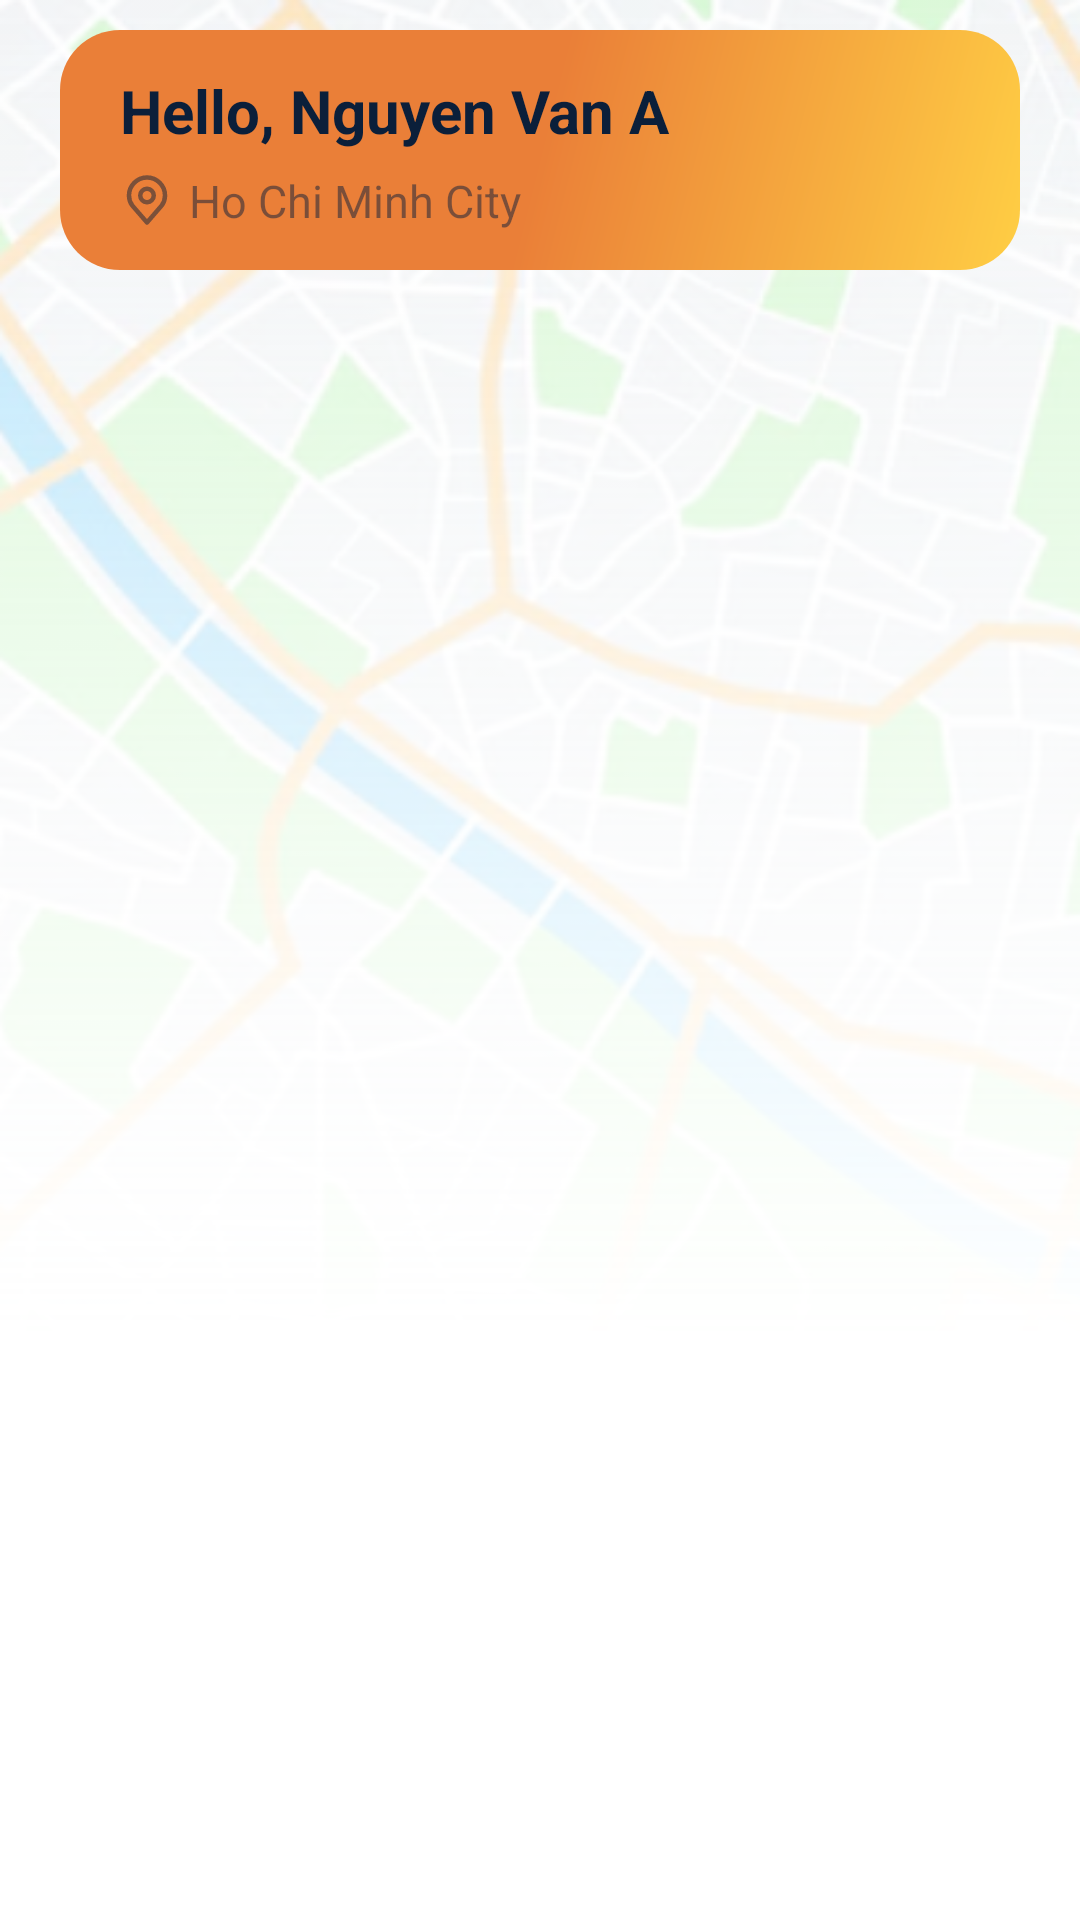

Write the Android layout XML for this screen, with the resource values it uses.
<!-- AndroidManifest.xml: application theme Theme.VietnamBeyondTheHorizon.Starting -->
<!-- res/layout/home_fragment.xml -->
<?xml version="1.0" encoding="utf-8"?>
<androidx.constraintlayout.widget.ConstraintLayout xmlns:android="http://schemas.android.com/apk/res/android"
    xmlns:app="http://schemas.android.com/apk/res-auto"
    xmlns:tools="http://schemas.android.com/tools"
    android:id="@+id/home_fragment"
    android:layout_width="match_parent"
    android:layout_height="match_parent"
    tools:context=".MainActivity">

    <ImageView
        android:layout_width="match_parent"
        android:layout_height="match_parent"
        android:src="@drawable/home_background_map"
        android:scaleType="fitStart"
        android:alpha="0.5"
        />

    <View
        android:layout_width="match_parent"
        android:layout_height="match_parent"
        android:background="@drawable/gradient_screen_cover"
        />

    <include
        android:layout_width="match_parent"
        android:layout_height="80dp"
        android:layout_marginHorizontal="20dp"
        layout="@layout/home_greeting_box"
        app:layout_constraintTop_toTopOf="parent"
        android:layout_marginTop="10dp"
        />

    <include
        android:layout_width="match_parent"
        android:layout_height="120dp"
        android:layout_marginTop="20dp"
        android:layout_marginHorizontal="20dp"
        android:visibility="gone"
        layout="@layout/home_features_box"/>


</androidx.constraintlayout.widget.ConstraintLayout>
<!-- res/layout/home_greeting_box.xml (included above) -->
<?xml version="1.0" encoding="utf-8"?>
<androidx.constraintlayout.widget.ConstraintLayout xmlns:android="http://schemas.android.com/apk/res/android"
    android:layout_width="match_parent"
    android:layout_height="wrap_content"
    xmlns:app="http://schemas.android.com/apk/res-auto"
    android:elevation="10dp"
    android:paddingHorizontal="20dp"
    android:background="@drawable/home_header_bar_layout">
    <TextView
        android:id="@+id/home_greeting_greets"
        android:layout_width="match_parent"
        android:layout_height="30dp"
        android:textSize="20sp"
        android:textColor="@color/text_second"
        android:textFontWeight="700"
        android:maxLines="1"
        android:ellipsize="end"
        android:text="Hello, Nguyen Van A"
        app:layout_constraintTop_toTopOf="parent"
        app:layout_constraintBottom_toTopOf="@id/home_greeting_locations"
        android:layout_marginTop="10dp"
        />
    <ImageView
        android:id="@+id/home_ic_location"
        android:layout_width="18dp"
        android:layout_height="18dp"
        android:src="@drawable/ic_location_outlined"
        app:layout_constraintTop_toBottomOf="@id/home_greeting_greets"
        app:layout_constraintBottom_toBottomOf="parent"
        app:layout_constraintStart_toStartOf="@id/home_greeting_greets"
        android:layout_marginBottom="10dp"
        android:alpha="0.5"
        app:tint="@color/text_second" />
    <TextView
        android:id="@+id/home_greeting_locations"
        android:layout_width="wrap_content"
        android:layout_height="20dp"
        android:text="Ho Chi Minh City"
        android:textSize="15sp"
        android:textColor="@color/text_second"
        android:alpha="0.5"
        app:layout_constraintTop_toBottomOf="@id/home_greeting_greets"
        app:layout_constraintBottom_toBottomOf="parent"
        app:layout_constraintStart_toEndOf="@id/home_ic_location"
        android:layout_marginStart="5dp"
        android:layout_marginBottom="10dp"
        />
</androidx.constraintlayout.widget.ConstraintLayout>
<!-- res/layout/home_features_box.xml (included above) -->
<?xml version="1.0" encoding="utf-8"?>
<LinearLayout xmlns:android="http://schemas.android.com/apk/res/android"
    xmlns:app="http://schemas.android.com/apk/res-auto"
    android:layout_width="match_parent"
    android:layout_height="match_parent"
    android:background="@drawable/rounded_rectangle"
    android:elevation="10dp"
    android:orientation="vertical"
    android:paddingHorizontal="20dp"
    android:paddingTop="10dp"
    >
    <TextView
        android:layout_width="match_parent"
        android:layout_height="wrap_content"
        android:maxLines="1"
        android:text="Features"
        android:textSize="20sp"
        android:textFontWeight="700"
        android:textColor="@color/black"
        />
    <LinearLayout
        android:layout_width="match_parent"
        android:layout_height="match_parent"
        android:layout_marginTop="10dp"
        android:orientation="horizontal">
        <LinearLayout
            android:layout_width="50dp"
            android:layout_height="50dp"
            android:padding="10dp"
            android:background="@drawable/home_feature_opt"
            >

            <androidx.appcompat.widget.AppCompatButton
                android:id="@+id/map_button"
                android:layout_width="30dp"
                android:layout_height="30dp"
                android:background="@drawable/ic_map"
                android:backgroundTint="@color/icon_primary"
                />
        </LinearLayout>
    </LinearLayout>

</LinearLayout>
<!-- resources referenced by this layout -->
<resources>
  <color name="black">#FF000000</color>
  <color name="icon_primary">#808080</color>
  <color name="text_second">#0B1F3A</color>
  <!-- drawable gradient_screen_cover (drawable) -->
  <?xml version="1.0" encoding="utf-8"?>
  <shape xmlns:android="http://schemas.android.com/apk/res/android"
  android:shape="rectangle">
  <gradient
      android:startColor="#00FFFFFF"
      android:centerColor="#FFFFFFFF"
      android:endColor="#FFFFFFFF"
      android:centerX="0.7"
      android:angle="270" />
  </shape>
  <!-- drawable home_background_map: png bitmap (drawable-normal, 442995 bytes) -->
  <!-- drawable home_header_bar_layout (drawable) -->
  <?xml version="1.0" encoding="UTF-8" ?>
  <shape xmlns:android="http://schemas.android.com/apk/res/android"
      android:shape="rectangle" >
      <solid android:color="@color/white" />
      <corners android:radius="20dp" />
  
      <gradient android:startColor="@color/background_second"
          android:centerColor="@color/background_second"
          android:endColor="@color/background_fifth"
          android:centerX="0.5"
          android:angle="315"
          />
  </shape>
  <!-- drawable ic_location_outlined (drawable) -->
  <vector xmlns:android="http://schemas.android.com/apk/res/android" android:height="32dp" android:viewportHeight="24" android:viewportWidth="24" android:width="32dp">
        
      <path android:fillColor="#00000000" android:pathData="M12,10m-3,0a3,3 0,1 1,6 0a3,3 0,1 1,-6 0" android:strokeColor="@color/border_second" android:strokeLineCap="round" android:strokeLineJoin="round" android:strokeWidth="2"/>
        
      <path android:fillColor="#00000000" android:pathData="M12,2a8,8 0,0 0,-8 8c0,1.892 0.402,3.13 1.5,4.5L12,22l6.5,-7.5c1.098,-1.37 1.5,-2.608 1.5,-4.5a8,8 0,0 0,-8 -8" android:strokeColor="@color/border_second" android:strokeLineCap="round" android:strokeLineJoin="round" android:strokeWidth="2"/>
      
  </vector>
  <!-- drawable rounded_rectangle (drawable) -->
  <?xml version="1.0" encoding="UTF-8" ?>
  <shape xmlns:android="http://schemas.android.com/apk/res/android"
      android:shape="rectangle" >
      <solid android:color="@color/white" />
      <corners android:radius="20dp" />
  </shape>
  <style name="Theme.VietnamBeyondTheHorizon.Starting" parent="Theme.SplashScreen">
          <item name="windowSplashScreenBackground">#FFA500</item>
          <item name="windowSplashScreenAnimatedIcon">@mipmap/ic_launcher</item>
          <item name="postSplashScreenTheme">@style/Base.Theme.VietnamBeyondTheHorizon</item>
      </style>
  <color name="white">#FFFFFFFF</color>
  <color name="background_second">#EA7F38</color>
  <color name="background_fifth">#FFCE44</color>
  <color name="border_second">#1E90FF</color>
  <style name="Base.Theme.VietnamBeyondTheHorizon" parent="Theme.Material3.DayNight.NoActionBar">
          
          
      </style>
</resources>
